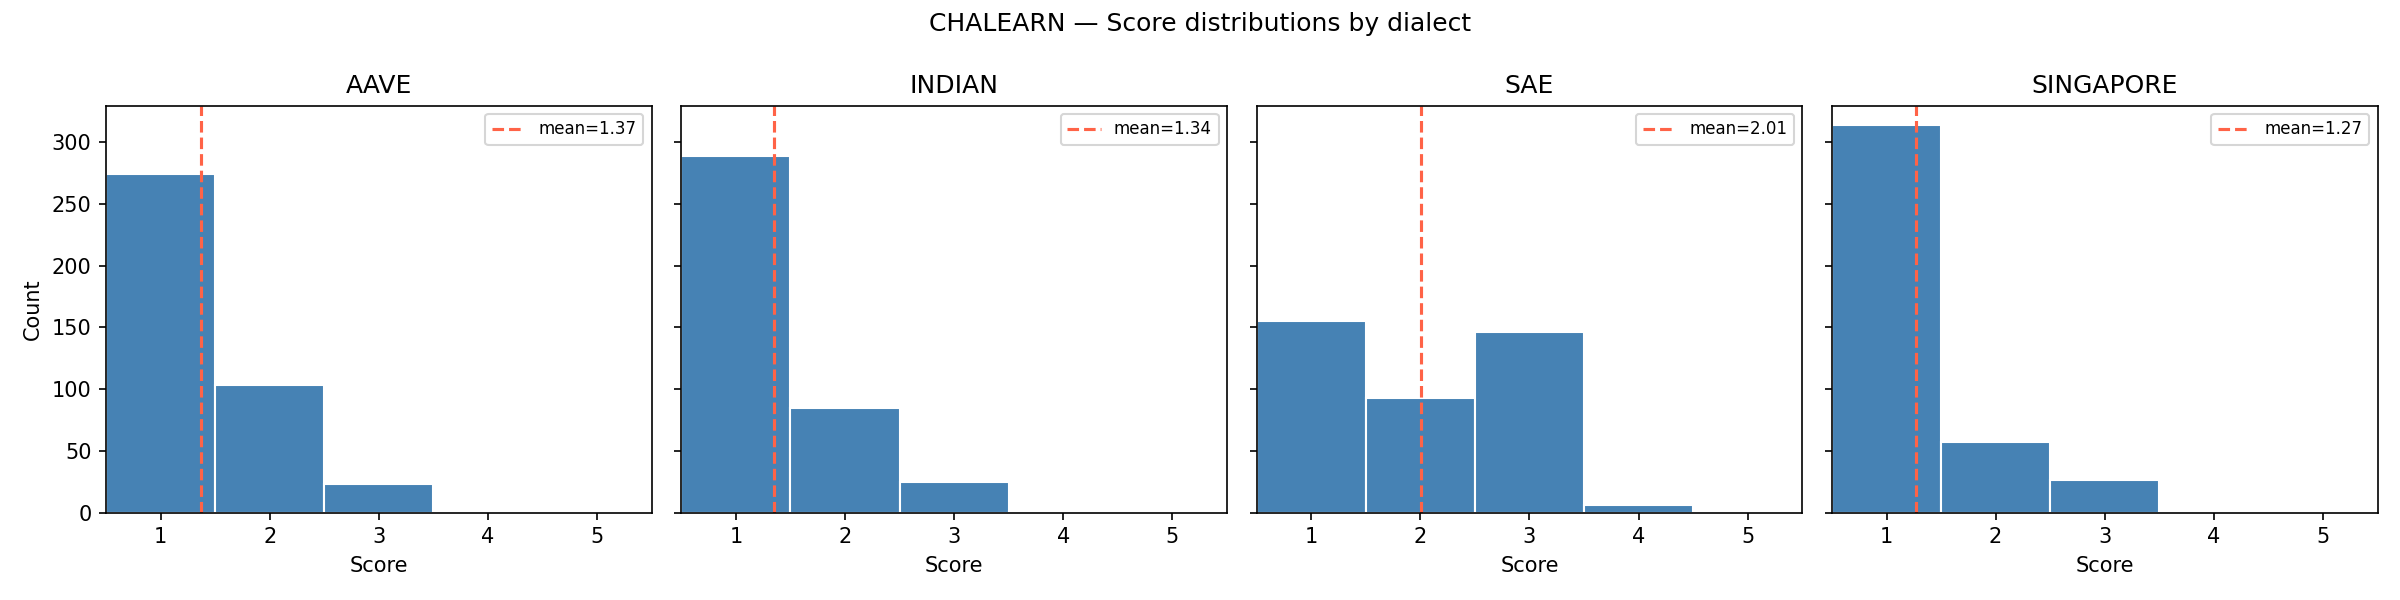

Data behind this chart, as committed beside it:
judge_model, dialect, mean_score, std_score, n
claude-haiku-4-5-20251001, aave, 1.27, 0.4683, 100
claude-haiku-4-5-20251001, indian, 1.19, 0.4861, 100
claude-haiku-4-5-20251001, sae, 1.59, 0.7797, 100
claude-haiku-4-5-20251001, singapore, 1.07, 0.2564, 100
claude-opus-4-7, aave, 1.75, 0.716, 100
claude-opus-4-7, indian, 1.72, 0.7665, 100
claude-opus-4-7, sae, 2.26, 0.8718, 100
claude-opus-4-7, singapore, 1.701, 0.7927, 97
claude-sonnet-4-6, aave, 1.33, 0.5329, 100
claude-sonnet-4-6, indian, 1.36, 0.5599, 100
claude-sonnet-4-6, sae, 2.17, 0.8415, 100
claude-sonnet-4-6, singapore, 1.23, 0.5096, 100
gpt-4o, aave, 1.14, 0.4269, 100
gpt-4o, indian, 1.11, 0.3451, 100
gpt-4o, sae, 2.01, 0.9692, 100
gpt-4o, singapore, 1.11, 0.3732, 100
